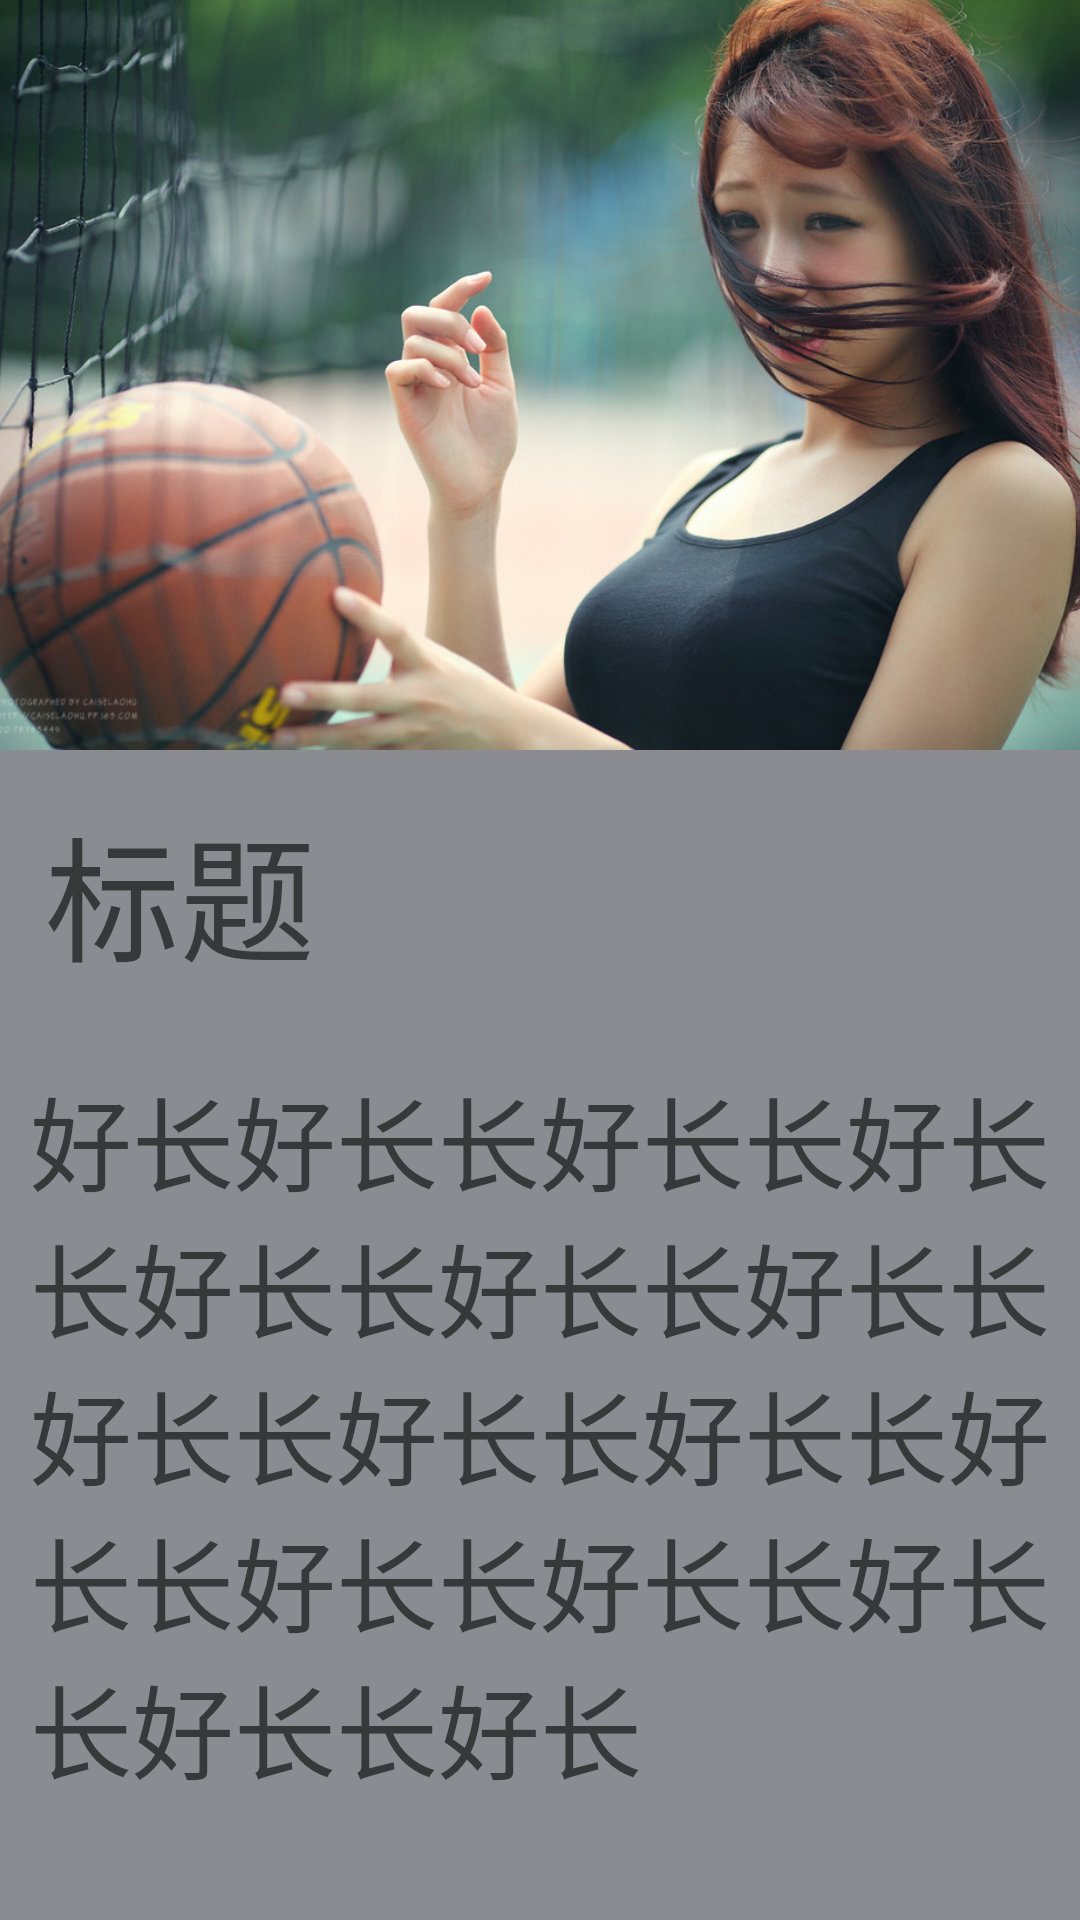

This screen was rendered from an Android layout file. Write that file and the resources it references.
<!-- AndroidManifest.xml: application theme AppTheme.NoActionBar -->
<!-- res/layout/activity_transition_detail.xml -->
<?xml version="1.0" encoding="utf-8"?>
<RelativeLayout xmlns:android="http://schemas.android.com/apk/res/android"
                android:layout_width="match_parent"
                android:layout_height="match_parent"
                android:orientation="vertical">

    <View
        android:id="@+id/detail_background"
        android:layout_width="match_parent"
        android:layout_height="match_parent"
        android:background="@color/palette_aluminium"
        android:transitionName="transition_name_detail_root"
        />

    <ImageView
        android:id="@+id/iv_detail"
        android:layout_width="match_parent"
        android:layout_height="250dp"
        android:scaleType="centerCrop"
        android:src="@drawable/img_test"
        />

    <TextView
        android:id="@+id/tv_title"
        style="@style/Base.TextAppearance.AppCompat.Display2"
        android:layout_width="wrap_content"
        android:layout_height="wrap_content"
        android:layout_below="@+id/iv_detail"
        android:layout_margin="15dp"
        android:text="标题"
        />

    <TextView
        android:id="@+id/tv_content"
        style="@style/Base.TextAppearance.AppCompat.Display1"
        android:layout_width="match_parent"
        android:layout_height="wrap_content"
        android:layout_below="@+id/tv_title"
        android:padding="10dp"
        android:text="好长好长长好长长好长长好长长好长长好长长好长长好长长好长长好长长好长长好长长好长长好长长好长"
        />
</RelativeLayout>
<!-- resources referenced by this layout -->
<resources>
  <color name="palette_aluminium">#8a8c92</color>
  <!-- drawable img_test: jpg bitmap (drawable-xxxhdpi, 139696 bytes) -->
  <style name="AppTheme.NoActionBar">
          <item name="windowActionBar">false</item>
          <item name="windowNoTitle">true</item>
      </style>
</resources>
